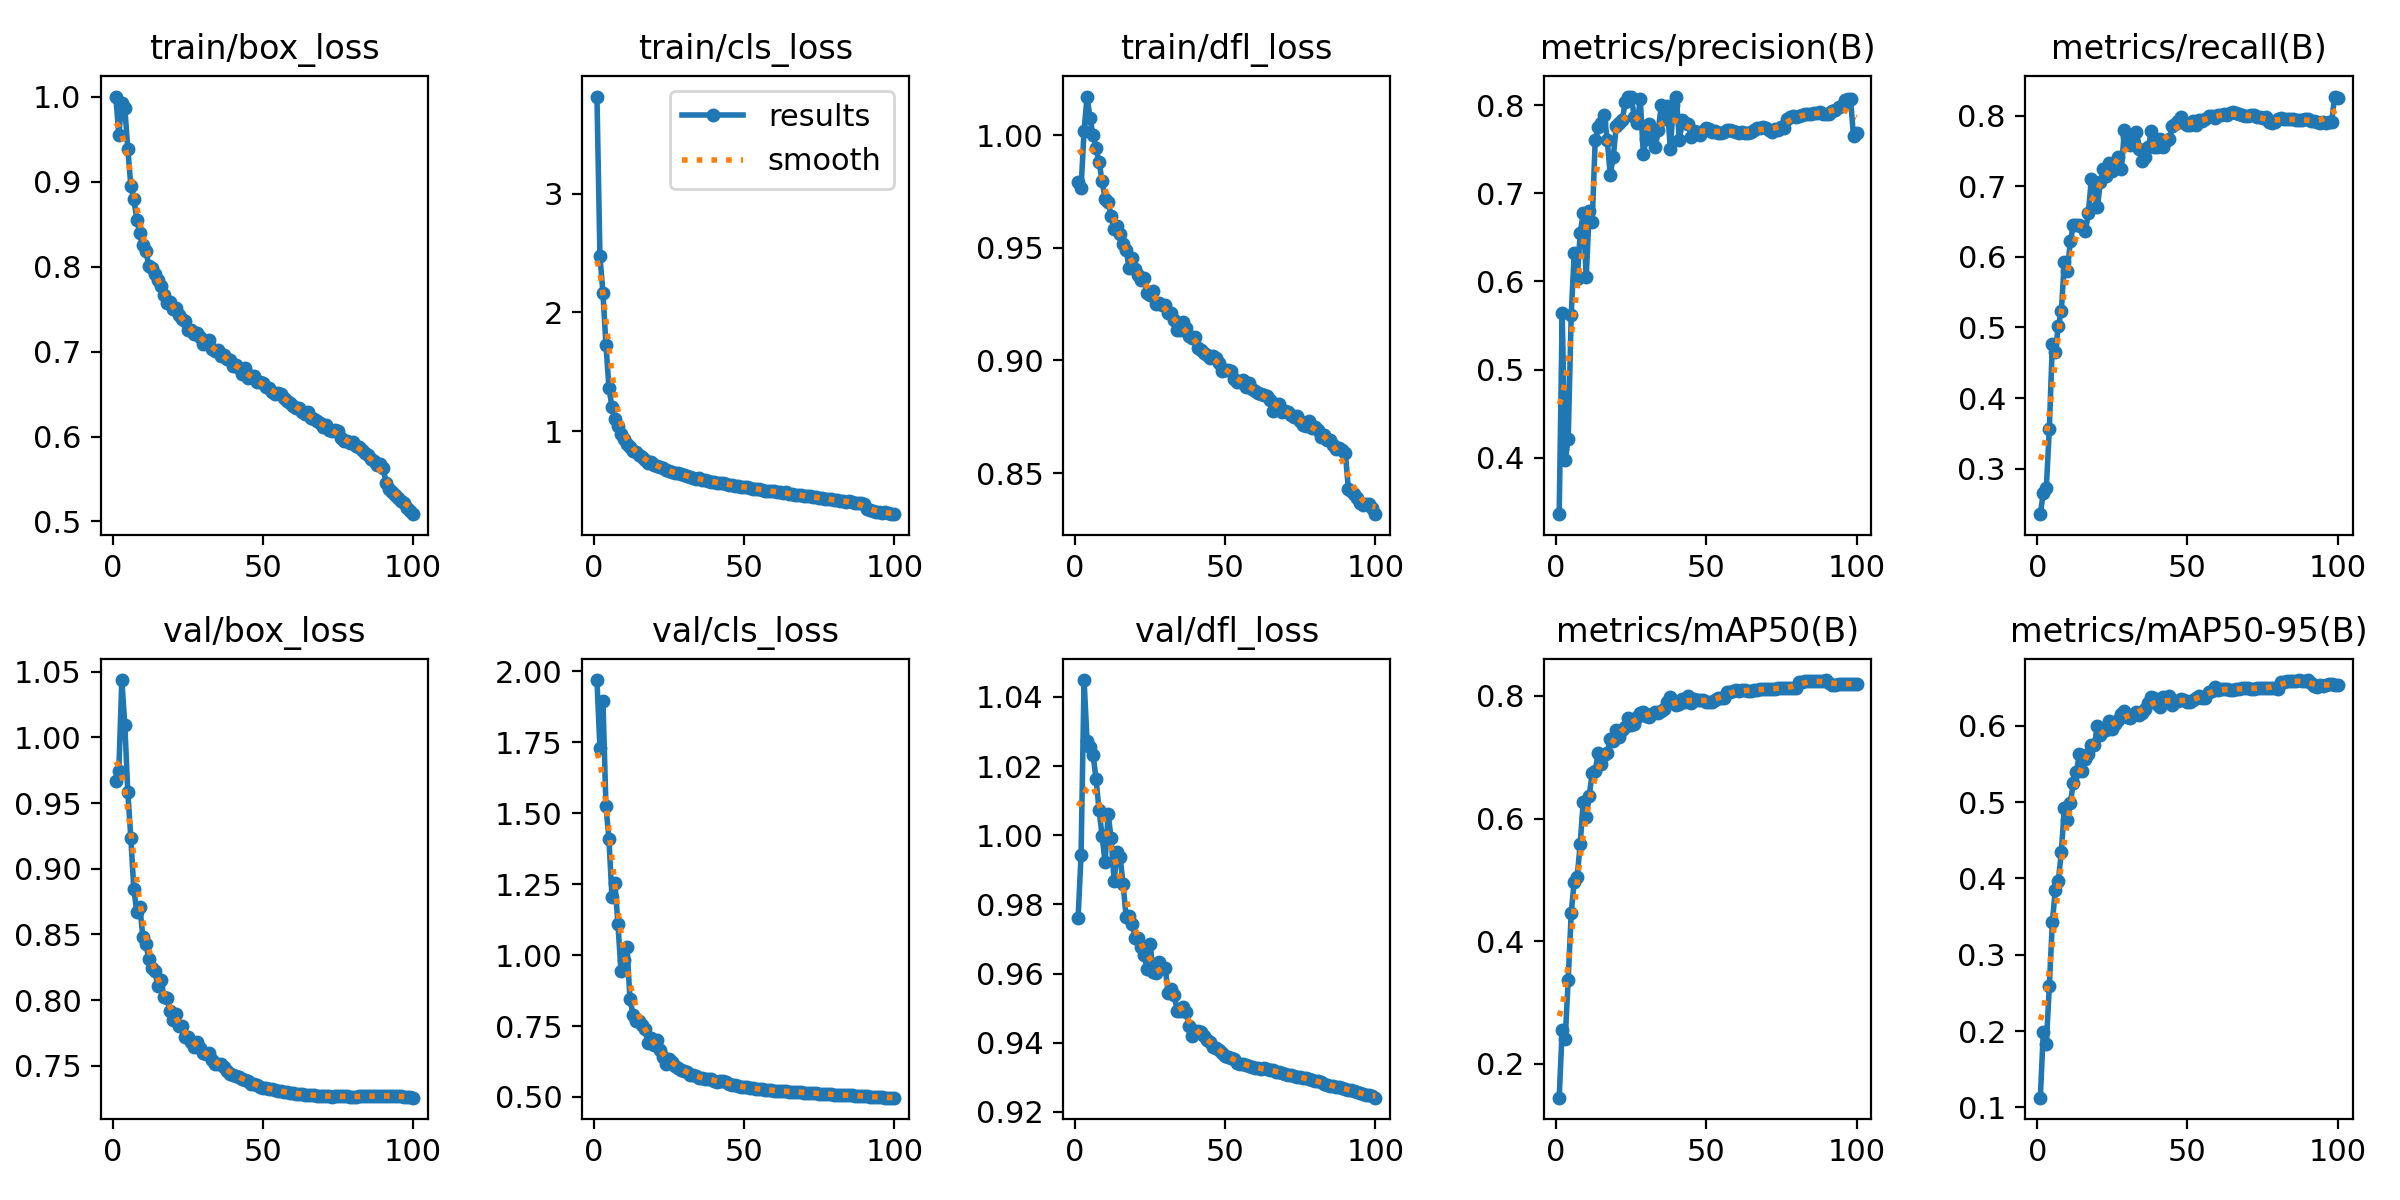

Source data for this figure (header and first rows):
epoch, time, train/box_loss, train/cls_loss, train/dfl_loss, metrics/precision(B), metrics/recall(B), metrics/mAP50(B), metrics/mAP50-95(B), val/box_loss, val/cls_loss, val/dfl_loss, lr/pg0, lr/pg1, lr/pg2
1, 377.6, 1, 3.816, 0.9794, 0.3359, 0.2354, 0.1448, 0.1127, 0.9671, 1.969, 0.9759, 0.003331, 0.003331, 0.003331
2, 731.3, 0.9555, 2.475, 0.9766, 0.5637, 0.2659, 0.2559, 0.199, 0.9746, 1.729, 0.9943, 0.006598, 0.006598, 0.006598
3, 1082, 0.993, 2.162, 1.002, 0.397, 0.2723, 0.2406, 0.1832, 1.044, 1.895, 1.045, 0.009799, 0.009799, 0.009799
4, 1433, 0.9868, 1.726, 1.017, 0.4207, 0.3564, 0.3374, 0.2587, 1.01, 1.524, 1.027, 0.009703, 0.009703, 0.009703
5, 1783, 0.9386, 1.366, 1.007, 0.5618, 0.4766, 0.4458, 0.3424, 0.9583, 1.409, 1.025, 0.009604, 0.009604, 0.009604
6, 2133, 0.8952, 1.204, 1, 0.6318, 0.4655, 0.4973, 0.3846, 0.9235, 1.204, 1.023, 0.009505, 0.009505, 0.009505
7, 2484, 0.8792, 1.106, 0.9941, 0.603, 0.5021, 0.5052, 0.3966, 0.8843, 1.254, 1.016, 0.009406, 0.009406, 0.009406
8, 2835, 0.8555, 1.039, 0.9879, 0.6548, 0.5233, 0.5588, 0.4351, 0.867, 1.108, 1.007, 0.009307, 0.009307, 0.009307
9, 3186, 0.8391, 0.9776, 0.9798, 0.6772, 0.5934, 0.6273, 0.4916, 0.871, 0.9454, 0.9998, 0.009208, 0.009208, 0.009208
10, 3536, 0.8256, 0.9324, 0.9717, 0.6048, 0.5802, 0.6022, 0.4759, 0.8482, 0.9833, 0.9921, 0.009109, 0.009109, 0.009109
11, 3887, 0.8187, 0.8914, 0.9703, 0.6794, 0.6219, 0.6372, 0.4989, 0.843, 1.03, 1.006, 0.00901, 0.00901, 0.00901
12, 4237, 0.8013, 0.8645, 0.9642, 0.6679, 0.6448, 0.6747, 0.5252, 0.831, 0.8455, 0.9992, 0.008911, 0.008911, 0.008911
13, 4589, 0.7986, 0.8308, 0.9582, 0.7607, 0.6457, 0.6775, 0.5388, 0.824, 0.7901, 0.9868, 0.008812, 0.008812, 0.008812
14, 4941, 0.7911, 0.8215, 0.9597, 0.7748, 0.6456, 0.7073, 0.5631, 0.8219, 0.7692, 0.9951, 0.008713, 0.008713, 0.008713
15, 5295, 0.7842, 0.7961, 0.9562, 0.7802, 0.6417, 0.6888, 0.5405, 0.8105, 0.7665, 0.9936, 0.008614, 0.008614, 0.008614
16, 5648, 0.7773, 0.7825, 0.9518, 0.7891, 0.636, 0.7035, 0.5562, 0.8154, 0.7528, 0.9858, 0.008515, 0.008515, 0.008515
17, 6003, 0.7672, 0.756, 0.9489, 0.7605, 0.6625, 0.7076, 0.5624, 0.8022, 0.7381, 0.9765, 0.008416, 0.008416, 0.008416
18, 6358, 0.7571, 0.7336, 0.9411, 0.7212, 0.7104, 0.7289, 0.5752, 0.8016, 0.6894, 0.9767, 0.008317, 0.008317, 0.008317
19, 6712, 0.7579, 0.7371, 0.9454, 0.7412, 0.7054, 0.7264, 0.5745, 0.792, 0.7091, 0.9743, 0.008218, 0.008218, 0.008218
20, 7068, 0.75, 0.7141, 0.9408, 0.7764, 0.6704, 0.7446, 0.5996, 0.7849, 0.6814, 0.9703, 0.008119, 0.008119, 0.008119
21, 7423, 0.7509, 0.7063, 0.938, 0.7799, 0.7064, 0.733, 0.5884, 0.7894, 0.7011, 0.9704, 0.00802, 0.00802, 0.00802
22, 7778, 0.7435, 0.6964, 0.9358, 0.7829, 0.7243, 0.7449, 0.5941, 0.7801, 0.6642, 0.9677, 0.007921, 0.007921, 0.007921
23, 8133, 0.7381, 0.6862, 0.9368, 0.8031, 0.7147, 0.7499, 0.5939, 0.7801, 0.6417, 0.9654, 0.007822, 0.007822, 0.007822
24, 8488, 0.7361, 0.6689, 0.93, 0.8091, 0.7327, 0.7644, 0.6066, 0.7717, 0.6162, 0.9612, 0.007723, 0.007723, 0.007723
25, 8842, 0.7258, 0.6626, 0.9291, 0.8094, 0.7215, 0.7523, 0.5953, 0.7719, 0.6352, 0.9686, 0.007624, 0.007624, 0.007624
26, 9195, 0.7253, 0.6591, 0.9307, 0.7868, 0.7259, 0.7536, 0.6029, 0.7682, 0.6221, 0.9603, 0.007525, 0.007525, 0.007525
27, 9549, 0.721, 0.6448, 0.9249, 0.7802, 0.7409, 0.7661, 0.6072, 0.7642, 0.6083, 0.9601, 0.007426, 0.007426, 0.007426
28, 9902, 0.7219, 0.6441, 0.9256, 0.807, 0.725, 0.7715, 0.6153, 0.7682, 0.6037, 0.9633, 0.007327, 0.007327, 0.007327
29, 10256, 0.7171, 0.641, 0.9246, 0.7448, 0.7794, 0.7738, 0.6193, 0.7632, 0.5963, 0.9615, 0.007228, 0.007228, 0.007228
30, 10609, 0.709, 0.6276, 0.9246, 0.7616, 0.7697, 0.7667, 0.6108, 0.7599, 0.5911, 0.9617, 0.007129, 0.007129, 0.007129
31, 10962, 0.7114, 0.6229, 0.9211, 0.7792, 0.7586, 0.7655, 0.6106, 0.7586, 0.5867, 0.9544, 0.00703, 0.00703, 0.00703
32, 11316, 0.714, 0.61, 0.9213, 0.7675, 0.7626, 0.7697, 0.6144, 0.7594, 0.5778, 0.9556, 0.006931, 0.006931, 0.006931
33, 11668, 0.7036, 0.6079, 0.9179, 0.7521, 0.7776, 0.7742, 0.6174, 0.7542, 0.5757, 0.9538, 0.006832, 0.006832, 0.006832
34, 12021, 0.7002, 0.5998, 0.9135, 0.7719, 0.7535, 0.7715, 0.6135, 0.7509, 0.5729, 0.9493, 0.006733, 0.006733, 0.006733
35, 12374, 0.7016, 0.6013, 0.9134, 0.8003, 0.736, 0.7754, 0.6166, 0.7514, 0.5661, 0.949, 0.006634, 0.006634, 0.006634
36, 12727, 0.6952, 0.5904, 0.9172, 0.7847, 0.7411, 0.7789, 0.6223, 0.7511, 0.5654, 0.9503, 0.006535, 0.006535, 0.006535
37, 13080, 0.6966, 0.591, 0.9144, 0.7992, 0.7561, 0.7897, 0.6304, 0.7491, 0.5635, 0.9489, 0.006436, 0.006436, 0.006436
38, 13434, 0.6911, 0.5803, 0.911, 0.7505, 0.778, 0.7974, 0.6377, 0.7457, 0.565, 0.9447, 0.006337, 0.006337, 0.006337
39, 13787, 0.6898, 0.5745, 0.9102, 0.7999, 0.7551, 0.7913, 0.6359, 0.7439, 0.5622, 0.9418, 0.006238, 0.006238, 0.006238
40, 14140, 0.6832, 0.5687, 0.9104, 0.8098, 0.7561, 0.7847, 0.629, 0.7432, 0.5572, 0.9434, 0.006139, 0.006139, 0.006139
41, 14494, 0.6848, 0.5644, 0.9057, 0.7601, 0.7665, 0.7863, 0.6251, 0.7423, 0.554, 0.9433, 0.00604, 0.00604, 0.00604
42, 14849, 0.6807, 0.5672, 0.9046, 0.7827, 0.7556, 0.7955, 0.6374, 0.7412, 0.557, 0.9431, 0.005941, 0.005941, 0.005941
43, 15202, 0.6742, 0.5609, 0.9034, 0.7793, 0.764, 0.79, 0.6341, 0.74, 0.5547, 0.9421, 0.005842, 0.005842, 0.005842
44, 15553, 0.6806, 0.5589, 0.9024, 0.779, 0.7665, 0.8004, 0.6395, 0.7392, 0.5512, 0.9407, 0.005743, 0.005743, 0.005743
45, 15903, 0.6685, 0.5499, 0.9012, 0.7635, 0.7855, 0.788, 0.6265, 0.7384, 0.5465, 0.9402, 0.005644, 0.005644, 0.005644
46, 16256, 0.671, 0.5468, 0.9019, 0.7704, 0.7882, 0.7942, 0.6317, 0.7364, 0.5418, 0.9387, 0.005545, 0.005545, 0.005545
47, 16605, 0.6708, 0.5415, 0.9011, 0.7695, 0.7922, 0.7929, 0.6326, 0.7359, 0.5412, 0.9385, 0.005446, 0.005446, 0.005446
48, 16953, 0.6642, 0.5358, 0.8989, 0.7658, 0.7977, 0.7927, 0.6346, 0.735, 0.5389, 0.9379, 0.005347, 0.005347, 0.005347
49, 17302, 0.6643, 0.5311, 0.8953, 0.7703, 0.7904, 0.7936, 0.6334, 0.7339, 0.5359, 0.9369, 0.005248, 0.005248, 0.005248
50, 17651, 0.6629, 0.5278, 0.8959, 0.7742, 0.7871, 0.7898, 0.6311, 0.7333, 0.536, 0.9363, 0.005149, 0.005149, 0.005149
51, 17999, 0.6579, 0.5281, 0.8958, 0.7729, 0.7865, 0.7902, 0.6309, 0.7326, 0.5335, 0.9358, 0.00505, 0.00505, 0.00505
52, 18348, 0.6574, 0.5249, 0.8952, 0.7691, 0.7922, 0.7908, 0.634, 0.7325, 0.5308, 0.9357, 0.004951, 0.004951, 0.004951
53, 18696, 0.6519, 0.5145, 0.8917, 0.7707, 0.7871, 0.7938, 0.636, 0.7322, 0.5301, 0.9352, 0.004852, 0.004852, 0.004852
54, 19045, 0.6503, 0.5169, 0.8904, 0.7681, 0.7934, 0.797, 0.6388, 0.7316, 0.5292, 0.9343, 0.004753, 0.004753, 0.004753
55, 19394, 0.6513, 0.5098, 0.8905, 0.7689, 0.7925, 0.7972, 0.6359, 0.7308, 0.5274, 0.9338, 0.004654, 0.004654, 0.004654
56, 19743, 0.6502, 0.5074, 0.8914, 0.7696, 0.7954, 0.7972, 0.6357, 0.7304, 0.5274, 0.9337, 0.004555, 0.004555, 0.004555
57, 20091, 0.6448, 0.4993, 0.8882, 0.7715, 0.799, 0.8067, 0.6446, 0.7298, 0.5263, 0.9334, 0.004456, 0.004456, 0.004456
58, 20440, 0.6421, 0.4986, 0.89, 0.7716, 0.799, 0.807, 0.646, 0.7297, 0.5253, 0.9334, 0.004357, 0.004357, 0.004357
59, 20789, 0.6398, 0.4949, 0.8871, 0.7711, 0.7972, 0.808, 0.6502, 0.7292, 0.5234, 0.9329, 0.004258, 0.004258, 0.004258
60, 21137, 0.6357, 0.492, 0.8865, 0.7692, 0.8012, 0.8089, 0.6473, 0.7289, 0.5218, 0.9327, 0.004159, 0.004159, 0.004159
... 40 more rows
